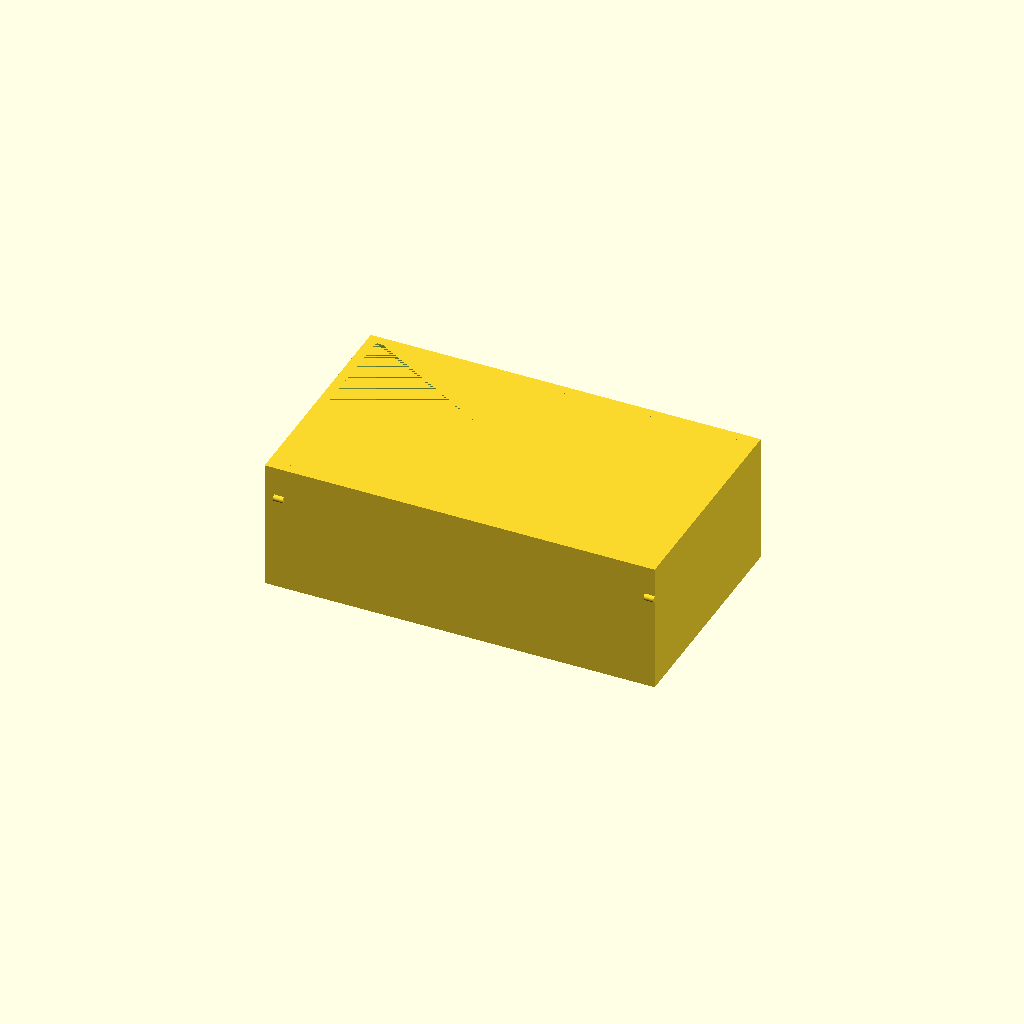
Cell 1: rendered with the file's own defaults.
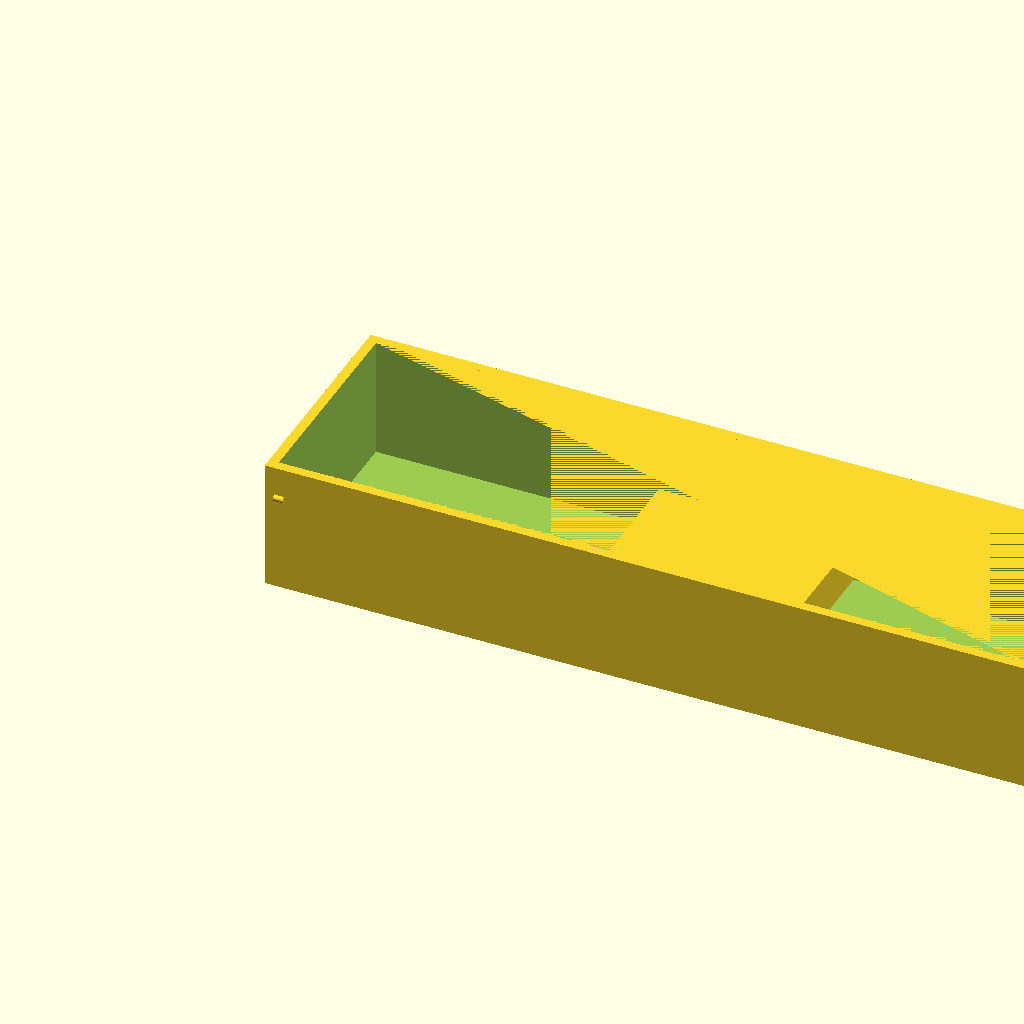
Cell 2: the same model with outer_x = 240.
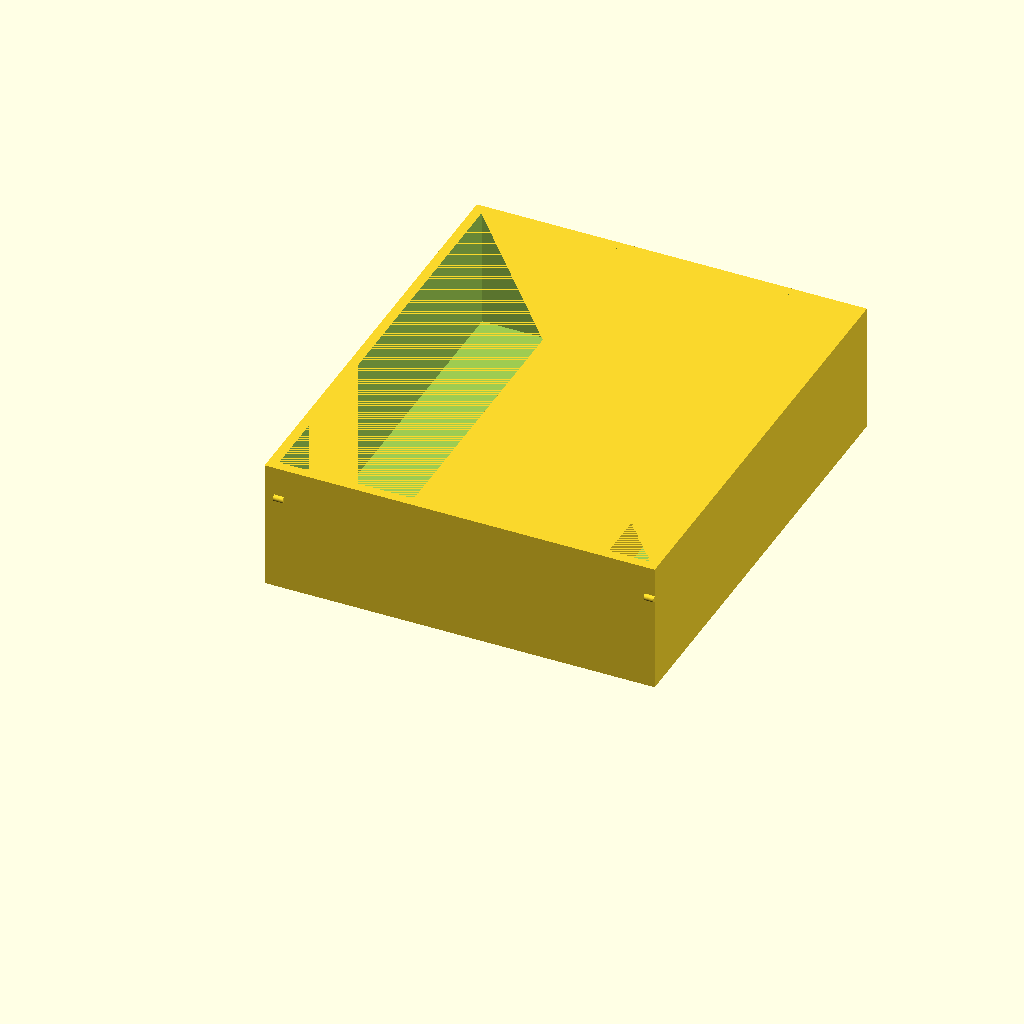
Cell 3: outer_y = 140 (everything else at default).
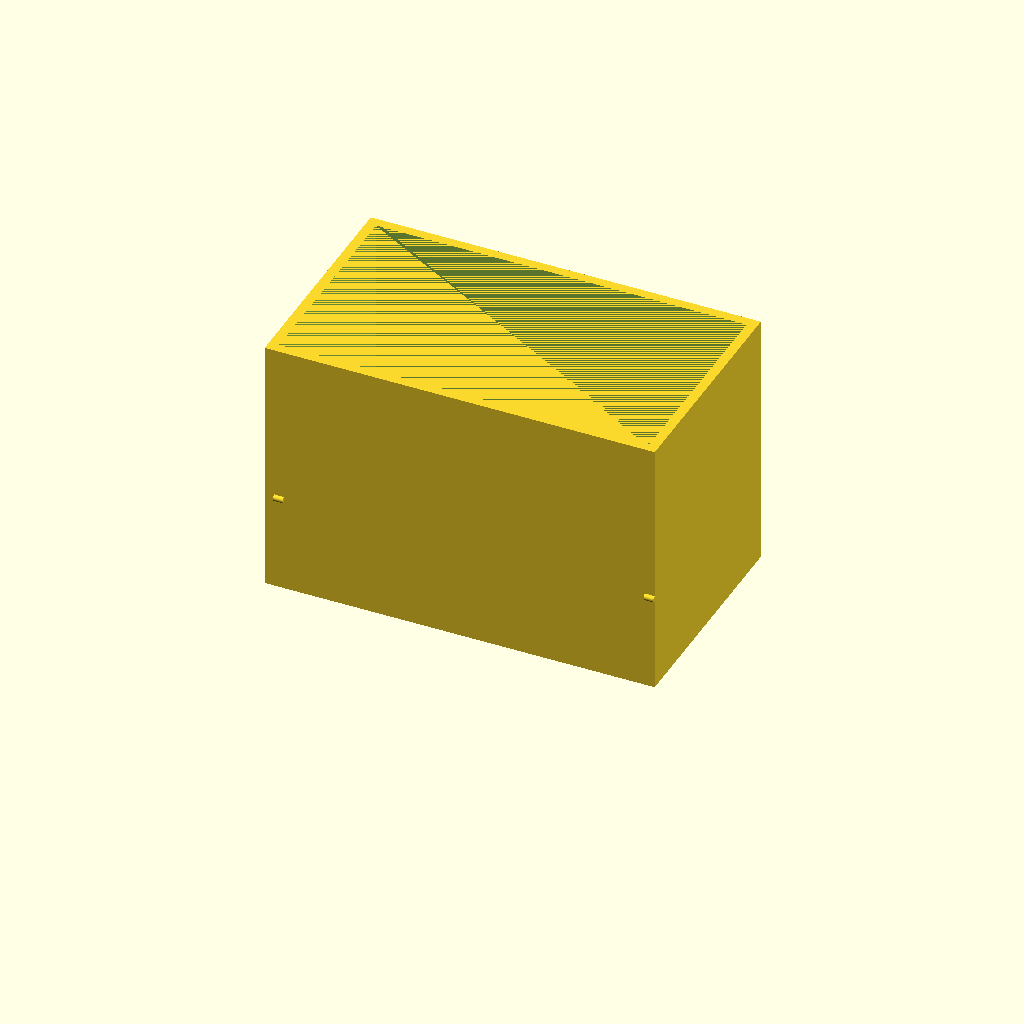
Cell 4 — outer_z set to 80, the other parameters unchanged.
One fixed orthographic camera (rotation 55°, 0°, 25°; colour scheme Cornfield) for every cell.
OpenSCAD source file bench/results/main-tiiny/code/tiiny_Qwen_Qwen3-Coder-Next/mini_gel_tank_s2_a2.scad:
// Buffer tank for mini horizontal gel-electrophoresis box
// Outer dimensions: 120 mm (X) x 70 mm (Y) x 40 mm (Z)
// Wall thickness: 3 mm, Floor thickness: 3 mm
// Platform: 60 mm long in X (centred), full inner width (Y), top at z = 13 (10 mm above inner floor)
// Electrode holes: 2 mm diameter, horizontal, at y = 0, z = 30, through each end wall

$fn = 64;

// Dimensions
outer_x = 120;
outer_y = 70;
outer_z = 40;
wall_thick = 3;
floor_thick = 3;
platform_height = 13; // z-coordinate of platform top (from base)
hole_z = 30;
hole_d = 2;

// Inner dimensions
inner_x = outer_x - 2 * wall_thick;
inner_y = outer_y - 2 * wall_thick;
inner_z = outer_z - floor_thick;

// Platform dimensions
platform_x = 60;
platform_y = inner_y;
platform_z = platform_height;

// Calculate positions
half_outer_x = outer_x / 2;
half_outer_y = outer_y / 2;

// Main tank shell
module tank_shell() {
    difference() {
        // Outer shell
        cube([outer_x, outer_y, outer_z]);
        
        // Inner cavity (removes interior)
        translate([wall_thick, wall_thick, floor_thick])
            cube([inner_x, inner_y, inner_z]);
    }
}

// Platform (solid raised platform)
module platform() {
    platform_start_x = (outer_x - platform_x) / 2;
    translate([platform_start_x, wall_thick, floor_thick])
        cube([platform_x, inner_y, platform_z]);
}

// Electrode holes - horizontal along X axis
module electrode_holes() {
    // Left hole (through left wall at x = wall_thick)
    // Position: x = wall_thick, y = 0 (left wall), z = hole_z
    translate([wall_thick, 0, hole_z])
        rotate([0, 90, 0])
        cylinder(h = wall_thick + 0.02, r = hole_d / 2);
    
    // Right hole (through right wall at x = outer_x - wall_thick)
    // Position: x = outer_x - wall_thick, y = 0 (left wall), z = hole_z
    translate([outer_x - wall_thick, 0, hole_z])
        rotate([0, 90, 0])
        cylinder(h = wall_thick + 0.02, r = hole_d / 2);
}

// Build the buffer tank
module buffer_tank() {
    union() {
        // Tank shell
        tank_shell();
        
        // Platform
        platform();
        
        // Electrode holes
        electrode_holes();
    }
}

// Final tank
buffer_tank();
Parameter table extracted from the source (name, type, default, range or options):
outer_x: number, default 120
outer_y: number, default 70
outer_z: number, default 40
wall_thick: number, default 3
floor_thick: number, default 3
platform_height: number, default 13
hole_z: number, default 30
hole_d: number, default 2
platform_x: number, default 60
